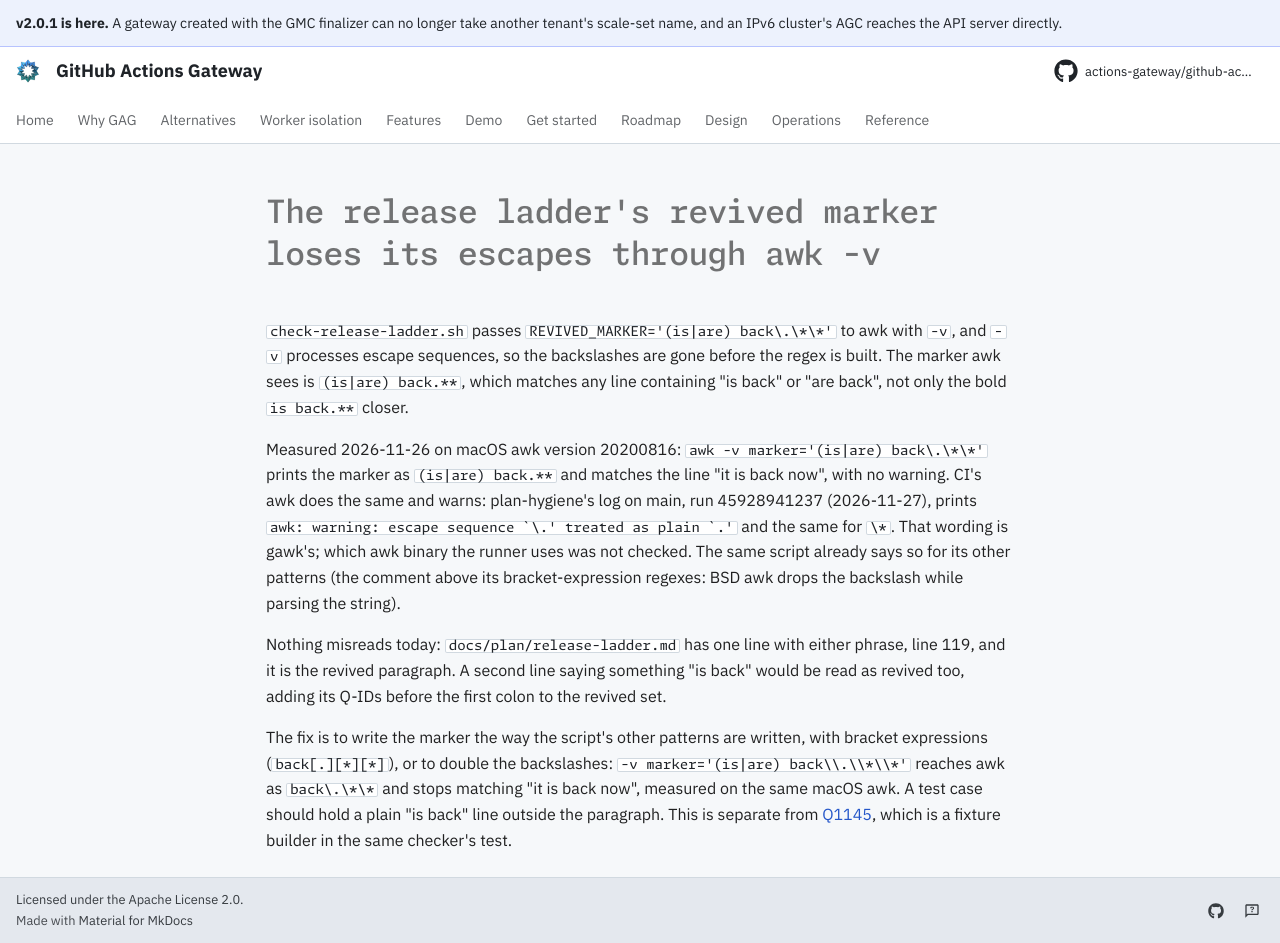

repository: actions-gateway/github-actions-gateway · page: dev/queue/Q1417/index.html · generator: mkdocs

---
id: Q1417
rank: b6s
labels:
    - bug
    - tests
status: ready
size: XS
target: ../../scripts/docs/check-release-ladder.sh
---

# The release ladder's revived marker loses its escapes through awk -v

`check-release-ladder.sh` passes `REVIVED_MARKER='(is|are) back\.\*\*'` to awk with `-v`, and `-v` processes escape sequences, so the backslashes are gone before the regex is built.
The marker awk sees is `(is|are) back.**`, which matches any line containing "is back" or "are back", not only the bold `is back.**` closer.

Measured 2026-11-26 on macOS awk version 20200816: `awk -v marker='(is|are) back\.\*\*'` prints the marker as `(is|are) back.**` and matches the line "it is back now", with no warning.
CI's awk does the same and warns: plan-hygiene's log on main, run 45928941237 (2026-11-27), prints ``awk: warning: escape sequence `\.' treated as plain `.'`` and the same for `\*`.
That wording is gawk's; which awk binary the runner uses was not checked.
The same script already says so for its other patterns (the comment above its bracket-expression regexes: BSD awk drops the backslash while parsing the string).

Nothing misreads today: `docs/plan/release-ladder.md` has one line with either phrase, line 119, and it is the revived paragraph.
A second line saying something "is back" would be read as revived too, adding its Q-IDs before the first colon to the revived set.

The fix is to write the marker the way the script's other patterns are written, with bracket expressions (`back[.][*][*]`), or to double the backslashes: `-v marker='(is|are) back\\.\\*\\*'` reaches awk as `back\.\*\*` and stops matching "it is back now", measured on the same macOS awk.
A test case should hold a plain "is back" line outside the paragraph.
This is separate from [Q1145](Q1145.md), which is a fixture builder in the same checker's test.
